Image classification data set "Avocado Augmneted_Dataset" (javapa2022/Software-enfermedades-de-hojas-de-paltas on GitHub). Class labels (2): disease, healthy.

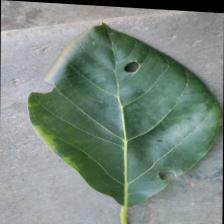
Label: disease

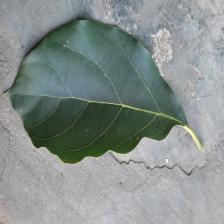
Label: healthy

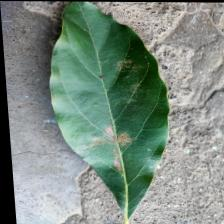
Label: disease

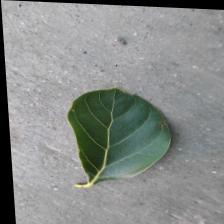
Label: healthy

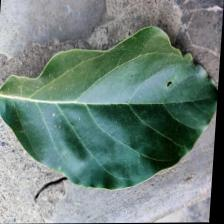
Label: disease

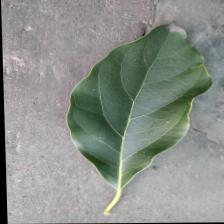
Label: healthy
